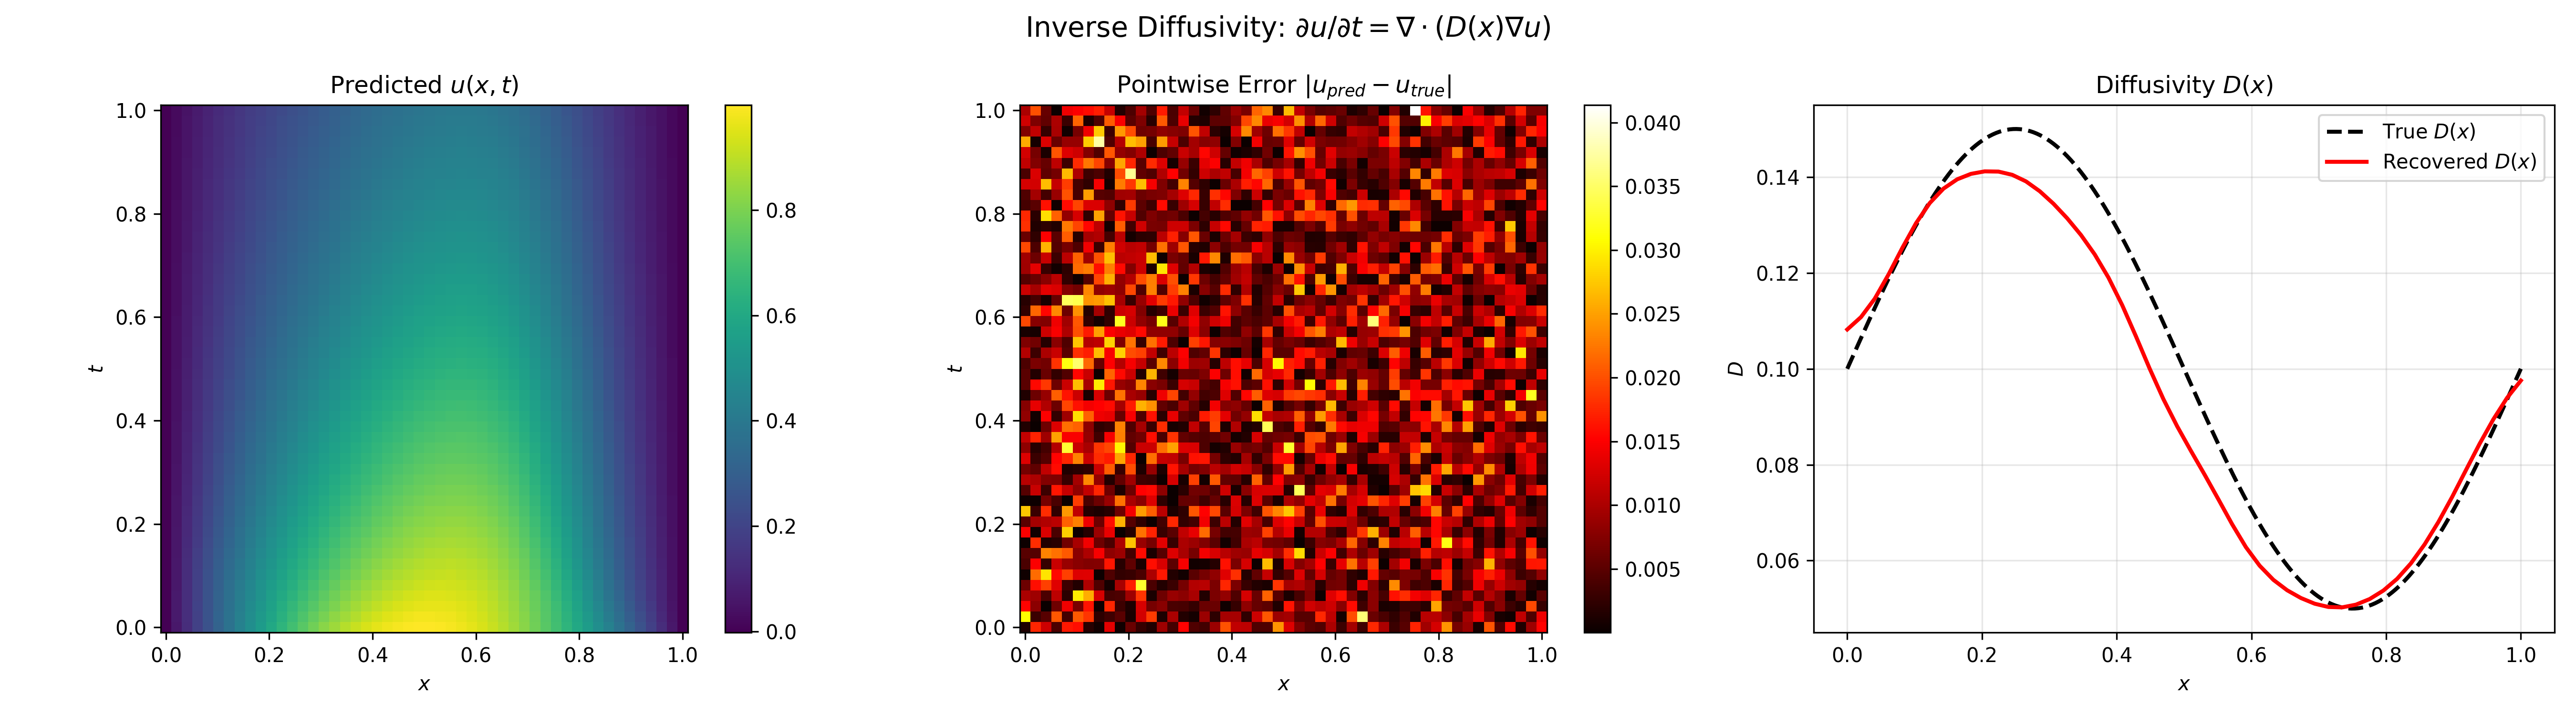

Values plotted in this chart, from the file beside it:
x, t, u_pred, u_true, error, D_pred, D_true
0.000000e+00, 0.000000e+00, -1.503736e-03, -2.885457e-04, 1.215190e-03, 1.101805e-01, 1.000000e-01
0.000000e+00, 2.040816e-02, -1.334727e-03, -3.217157e-02, 3.083685e-02, 1.097428e-01, 1.000000e-01
0.000000e+00, 4.081633e-02, -1.460910e-03, 1.386875e-02, 1.532966e-02, 1.090277e-01, 1.000000e-01
0.000000e+00, 6.122449e-02, -1.699865e-03, -1.158084e-02, 9.880973e-03, 1.088695e-01, 1.000000e-01
0.000000e+00, 8.163265e-02, -1.909345e-03, 4.175062e-03, 6.084408e-03, 1.090821e-01, 1.000000e-01
0.000000e+00, 1.020408e-01, -2.010733e-03, -1.650247e-03, 3.604855e-04, 1.095956e-01, 1.000000e-01
0.000000e+00, 1.224490e-01, -2.010942e-03, -6.000087e-03, 3.989145e-03, 1.101558e-01, 1.000000e-01
0.000000e+00, 1.428571e-01, -1.963705e-03, 2.857969e-03, 4.821674e-03, 1.105983e-01, 1.000000e-01
0.000000e+00, 1.632653e-01, -1.921833e-03, -2.126470e-03, 2.046374e-04, 1.108115e-01, 1.000000e-01
0.000000e+00, 1.836735e-01, -1.913965e-03, 1.284120e-02, 1.475516e-02, 1.108279e-01, 1.000000e-01
0.000000e+00, 2.040816e-01, -1.944125e-03, 2.943612e-03, 4.887737e-03, 1.105066e-01, 1.000000e-01
0.000000e+00, 2.244898e-01, -2.000362e-03, 2.535154e-02, 2.735190e-02, 1.100130e-01, 1.000000e-01
0.000000e+00, 2.448980e-01, -2.065361e-03, -2.311029e-03, 2.456689e-04, 1.095713e-01, 1.000000e-01
0.000000e+00, 2.653061e-01, -2.122909e-03, -6.759322e-03, 4.636413e-03, 1.092933e-01, 1.000000e-01
0.000000e+00, 2.857143e-01, -2.161384e-03, -1.288887e-02, 1.072749e-02, 1.091935e-01, 1.000000e-01
0.000000e+00, 3.061225e-01, -2.174735e-03, -8.664510e-03, 6.489775e-03, 1.092545e-01, 1.000000e-01
0.000000e+00, 3.265306e-01, -2.161622e-03, -1.510920e-02, 1.294758e-02, 1.094514e-01, 1.000000e-01
0.000000e+00, 3.469388e-01, -2.124429e-03, 6.078663e-03, 8.203091e-03, 1.097435e-01, 1.000000e-01
0.000000e+00, 3.673469e-01, -2.067685e-03, 9.343807e-03, 1.141149e-02, 1.100598e-01, 1.000000e-01
0.000000e+00, 3.877551e-01, -1.996875e-03, -6.759040e-04, 1.320971e-03, 1.103396e-01, 1.000000e-01
0.000000e+00, 4.081632e-01, -1.917541e-03, 6.441858e-03, 8.359399e-03, 1.105821e-01, 1.000000e-01
0.000000e+00, 4.285714e-01, -1.834393e-03, -9.523327e-03, 7.688934e-03, 1.107792e-01, 1.000000e-01
0.000000e+00, 4.489796e-01, -1.751691e-03, -3.073283e-03, 1.321592e-03, 1.108526e-01, 1.000000e-01
0.000000e+00, 4.693877e-01, -1.672238e-03, 3.189284e-03, 4.861522e-03, 1.107030e-01, 1.000000e-01
0.000000e+00, 4.897959e-01, -1.598716e-03, -6.472040e-03, 4.873324e-03, 1.102928e-01, 1.000000e-01
0.000000e+00, 5.102041e-01, -1.533091e-03, -5.607717e-03, 4.074626e-03, 1.096781e-01, 1.000000e-01
0.000000e+00, 5.306122e-01, -1.477271e-03, 8.956057e-03, 1.043333e-02, 1.089610e-01, 1.000000e-01
0.000000e+00, 5.510204e-01, -1.432955e-03, -8.636663e-03, 7.203707e-03, 1.081945e-01, 1.000000e-01
0.000000e+00, 5.714286e-01, -1.401424e-03, -5.222863e-04, 8.791381e-04, 1.073979e-01, 1.000000e-01
0.000000e+00, 5.918368e-01, -1.382709e-03, -2.080241e-02, 1.941970e-02, 1.067119e-01, 1.000000e-01
0.000000e+00, 6.122449e-01, -1.375675e-03, -3.949735e-03, 2.574060e-03, 1.062861e-01, 1.000000e-01
0.000000e+00, 6.326531e-01, -1.376837e-03, -3.168216e-03, 1.791378e-03, 1.060833e-01, 1.000000e-01
0.000000e+00, 6.530612e-01, -1.381338e-03, 1.052972e-02, 1.191106e-02, 1.060174e-01, 1.000000e-01
0.000000e+00, 6.734694e-01, -1.382917e-03, 3.228424e-03, 4.611341e-03, 1.061385e-01, 1.000000e-01
0.000000e+00, 6.938776e-01, -1.375765e-03, -1.058591e-02, 9.210150e-03, 1.065675e-01, 1.000000e-01
0.000000e+00, 7.142857e-01, -1.355231e-03, 7.953843e-03, 9.309074e-03, 1.069977e-01, 1.000000e-01
0.000000e+00, 7.346939e-01, -1.319408e-03, 1.812142e-02, 1.944083e-02, 1.074622e-01, 1.000000e-01
0.000000e+00, 7.551020e-01, -1.269281e-03, 4.626622e-03, 5.895903e-03, 1.079861e-01, 1.000000e-01
0.000000e+00, 7.755102e-01, -1.208216e-03, 1.681620e-02, 1.802442e-02, 1.085160e-01, 1.000000e-01
0.000000e+00, 7.959183e-01, -1.141667e-03, 1.633973e-02, 1.748140e-02, 1.088815e-01, 1.000000e-01
0.000000e+00, 8.163266e-01, -1.075745e-03, 2.521683e-03, 3.597428e-03, 1.089159e-01, 1.000000e-01
0.000000e+00, 8.367347e-01, -1.016557e-03, -5.292987e-03, 4.276429e-03, 1.086396e-01, 1.000000e-01
0.000000e+00, 8.571429e-01, -9.694099e-04, 1.153501e-02, 1.250442e-02, 1.082066e-01, 1.000000e-01
0.000000e+00, 8.775510e-01, -9.390712e-04, 2.982524e-03, 3.921595e-03, 1.076537e-01, 1.000000e-01
0.000000e+00, 8.979592e-01, -9.299815e-04, -1.212131e-02, 1.119133e-02, 1.067704e-01, 1.000000e-01
0.000000e+00, 9.183673e-01, -9.463131e-04, 1.142916e-02, 1.237547e-02, 1.055131e-01, 1.000000e-01
0.000000e+00, 9.387755e-01, -9.924471e-04, 2.464043e-02, 2.563288e-02, 1.039457e-01, 1.000000e-01
0.000000e+00, 9.591837e-01, -1.073480e-03, -8.374769e-03, 7.301290e-03, 1.019534e-01, 1.000000e-01
0.000000e+00, 9.795918e-01, -1.194835e-03, 1.097482e-02, 1.216965e-02, 9.957550e-02, 1.000000e-01
0.000000e+00, 1.000000e+00, -1.362801e-03, 8.651358e-03, 1.001416e-02, 9.718241e-02, 1.000000e-01
2.040816e-02, 0.000000e+00, 6.249535e-02, 4.505181e-02, 1.744355e-02, 1.114838e-01, 1.063939e-01
2.040816e-02, 2.040816e-02, 6.438571e-02, 6.742349e-02, 3.037781e-03, 1.111922e-01, 1.063939e-01
2.040816e-02, 4.081633e-02, 6.508791e-02, 7.312398e-02, 8.036062e-03, 1.106422e-01, 1.063939e-01
2.040816e-02, 6.122449e-02, 6.488907e-02, 5.574652e-02, 9.142555e-03, 1.106084e-01, 1.063939e-01
2.040816e-02, 8.163265e-02, 6.408325e-02, 7.996928e-02, 1.588603e-02, 1.109465e-01, 1.063939e-01
2.040816e-02, 1.020408e-01, 6.291234e-02, 8.464763e-02, 2.173528e-02, 1.116142e-01, 1.063939e-01
2.040816e-02, 1.224490e-01, 6.153381e-02, 7.645200e-02, 1.491819e-02, 1.122954e-01, 1.063939e-01
2.040816e-02, 1.428571e-01, 6.004250e-02, 6.469686e-02, 4.654355e-03, 1.127745e-01, 1.063939e-01
2.040816e-02, 1.632653e-01, 5.850083e-02, 4.068507e-02, 1.781575e-02, 1.130106e-01, 1.063939e-01
2.040816e-02, 1.836735e-01, 5.695662e-02, 5.646479e-02, 4.918277e-04, 1.130181e-01, 1.063939e-01
... 2,440 more rows
